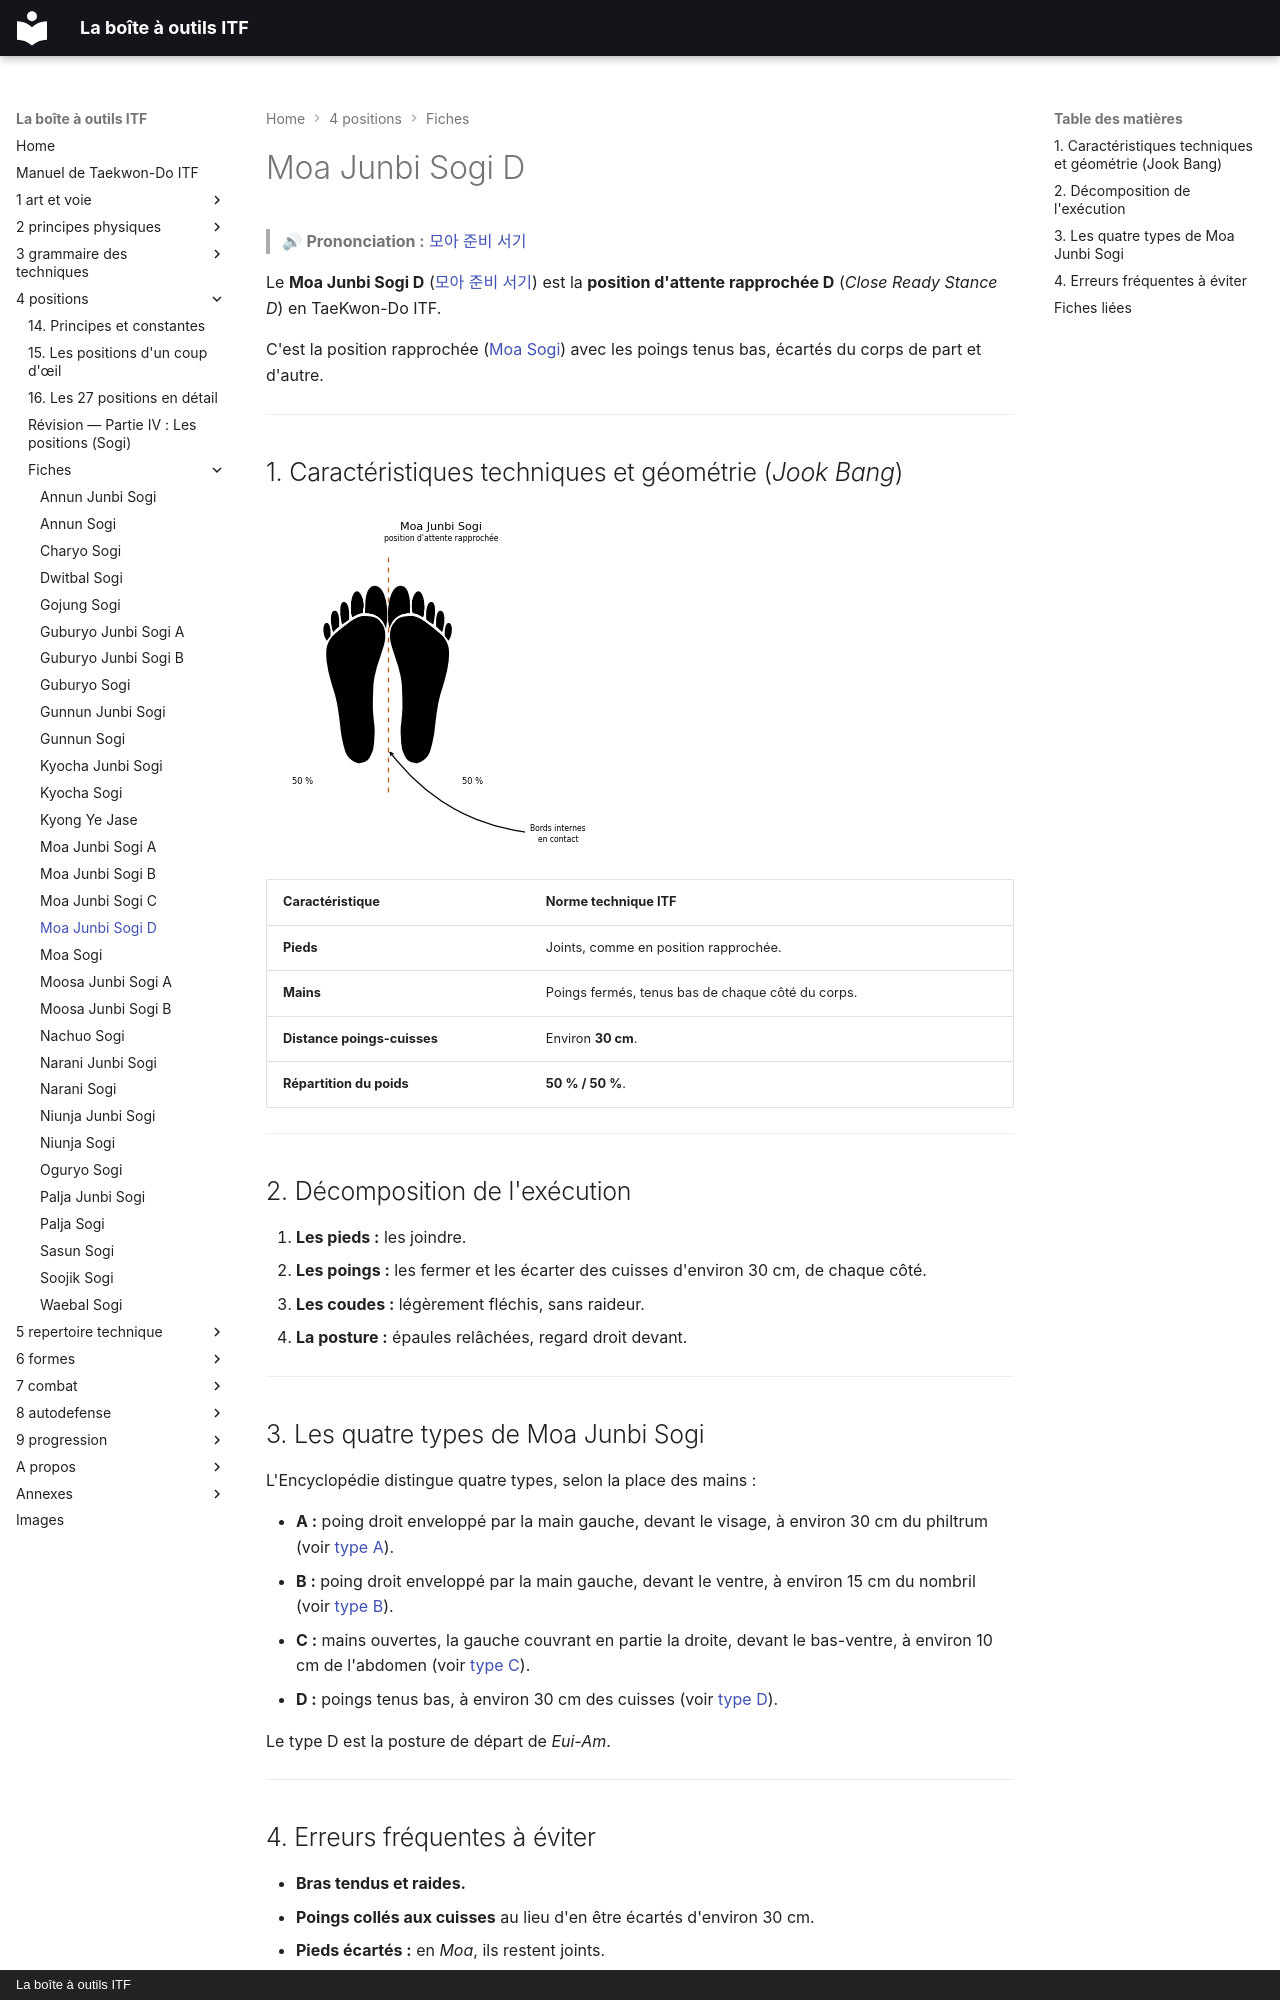

repository: yvmori1/La-boite-outils-ITF · page: 4-positions/fiches/Moa-Junbi-Sogi-D/index.html · generator: mkdocs · copyright: La boîte à outils ITF

# Moa Junbi Sogi D

> 🔊 **Prononciation :** [모아 준비 서기](../../audio/sogi/Moa-Junbi-Sogi-D.m4a)

Le **Moa Junbi Sogi D** ([모아 준비 서기](../../audio/lexique/Moa-junbi-sogi.m4a)) est la **position d'attente rapprochée D** (*Close Ready Stance D*) en TaeKwon-Do ITF.

C'est la position rapprochée ([Moa Sogi](Moa-Sogi.md)) avec les poings tenus bas, écartés du corps de part et d'autre.

---

## 1. Caractéristiques techniques et géométrie (*Jook Bang*)

![moa-junbi-sogi](../../images/sogi/moa-junbi-sogi.png)

| Caractéristique | Norme technique ITF |
| --- | --- |
| **Pieds** | Joints, comme en position rapprochée. |
| **Mains** | Poings fermés, tenus bas de chaque côté du corps. |
| **Distance poings-cuisses** | Environ **30 cm**. |
| **Répartition du poids** | **50 % / 50 %**. |

---

## 2. Décomposition de l'exécution

1. **Les pieds :** les joindre.
2. **Les poings :** les fermer et les écarter des cuisses d'environ 30 cm, de chaque côté.
3. **Les coudes :** légèrement fléchis, sans raideur.
4. **La posture :** épaules relâchées, regard droit devant.

---

## 3. Les quatre types de Moa Junbi Sogi

L'Encyclopédie distingue quatre types, selon la place des mains :

* **A :** poing droit enveloppé par la main gauche, devant le visage, à environ 30 cm du philtrum (voir [type A](Moa-Junbi-Sogi-A.md)).
* **B :** poing droit enveloppé par la main gauche, devant le ventre, à environ 15 cm du nombril (voir [type B](Moa-Junbi-Sogi-B.md)).
* **C :** mains ouvertes, la gauche couvrant en partie la droite, devant le bas-ventre, à environ 10 cm de l'abdomen (voir [type C](Moa-Junbi-Sogi-C.md)).
* **D :** poings tenus bas, à environ 30 cm des cuisses (voir [type D](Moa-Junbi-Sogi-D.md)).

Le type D est la posture de départ de *Eui-Am*.

---
